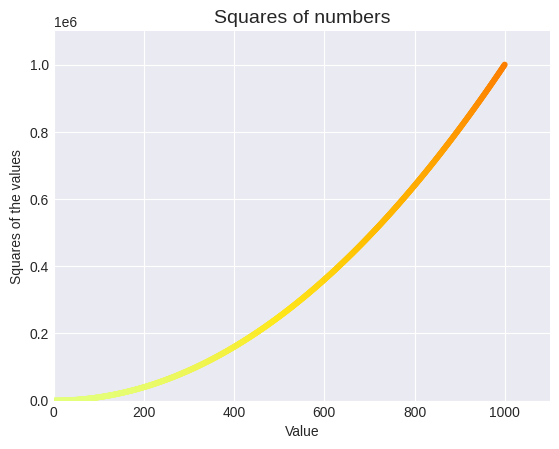

Generate this figure with matplotlib:
import matplotlib.pyplot as plt

x_values = range(1, 1001)
y_values = [x**2 for x in x_values]

plt.style.use('seaborn-v0_8-darkgrid')
fig, ax = plt.subplots()
ax.scatter(x_values, y_values, c=y_values, cmap=plt.cm.Wistia, s=10)

# definition of chart title and axis labels
ax.set_title('Squares of numbers', fontsize=14)
ax.set_xlabel('Value', fontsize=10)
ax.set_ylabel('Squares of the values', fontsize=10)

# definition of label sizes
ax.axis([0, 1100, 0, 1100000])

plt.show()
